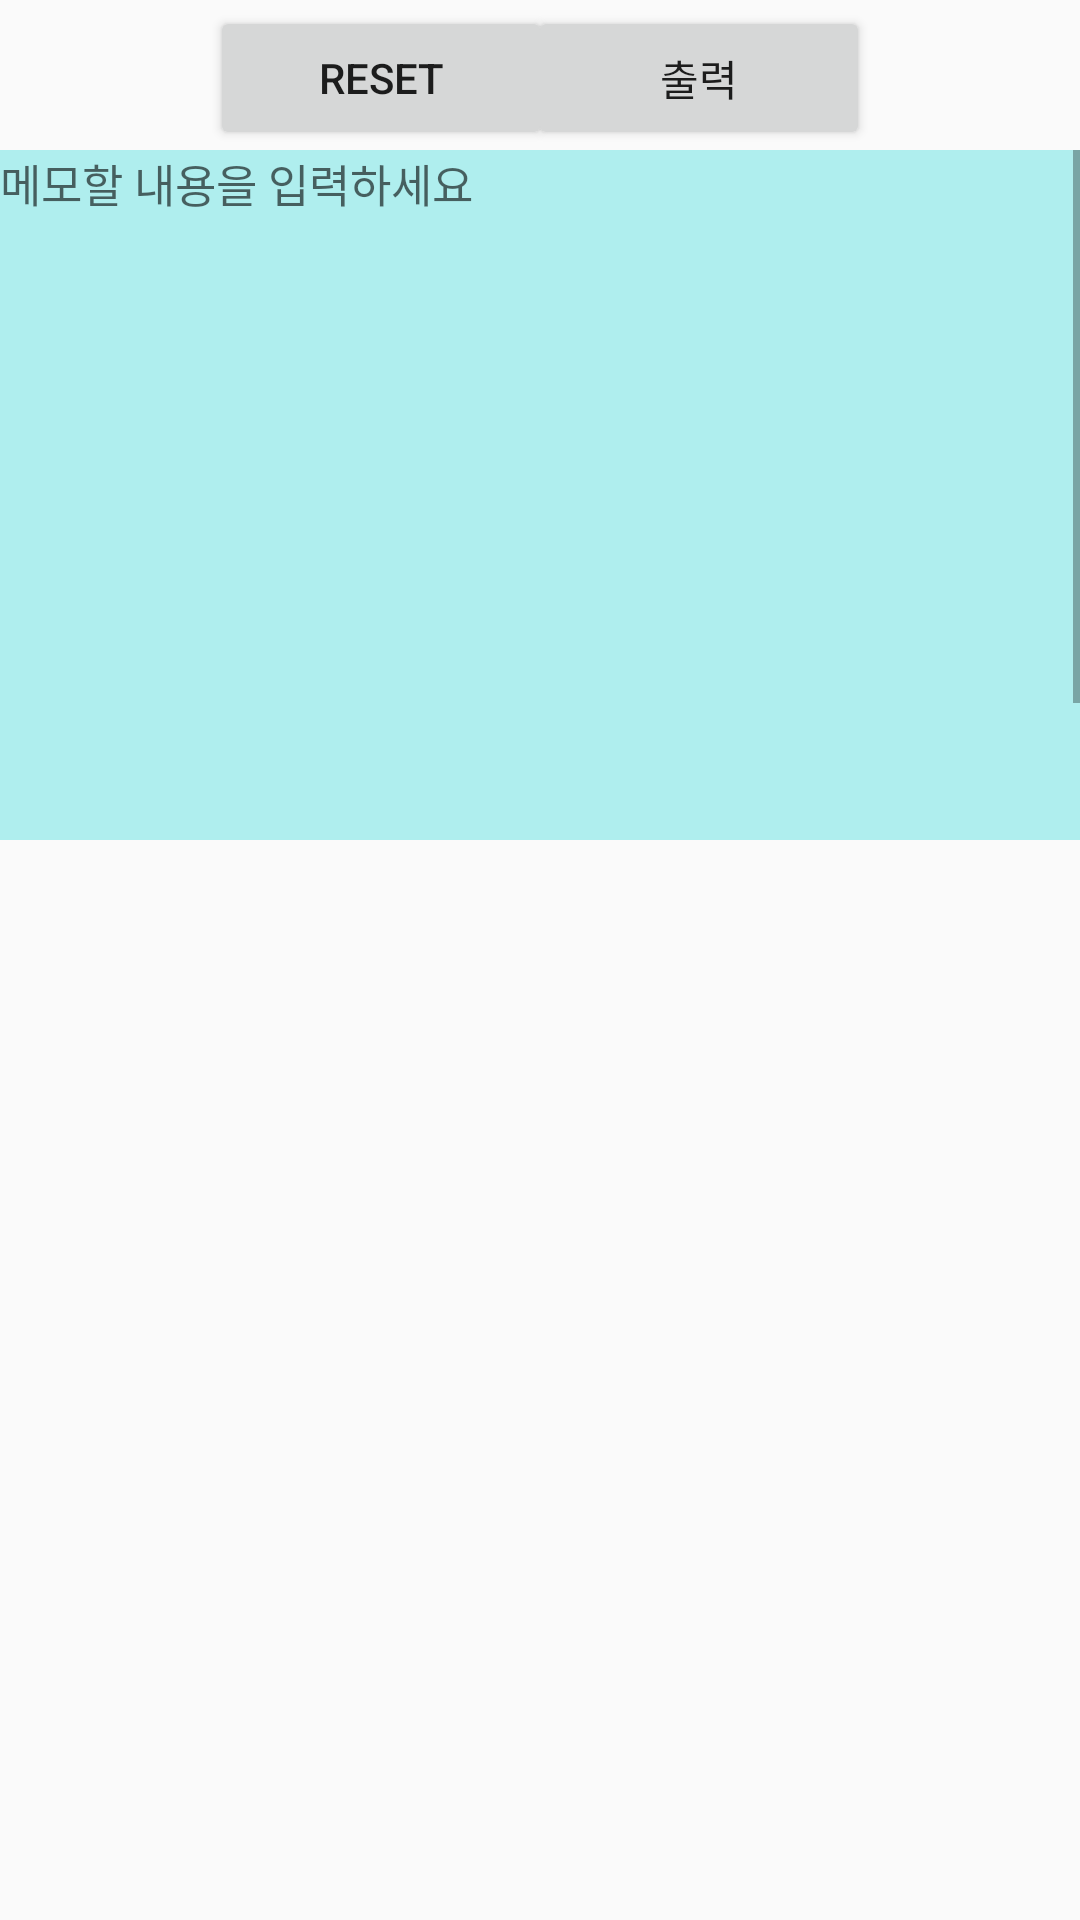

Reconstruct the res/layout file that produces this screen, plus the resources it refers to.
<!-- AndroidManifest.xml: application theme AppTheme -->
<!-- res/layout/activity_textmemo.xml -->
<?xml version="1.0" encoding="utf-8"?>
<RelativeLayout xmlns:android="http://schemas.android.com/apk/res/android"
    xmlns:tools="http://schemas.android.com/tools"
    android:layout_width="match_parent"
    android:layout_height="match_parent"
    tools:context=".textmemo">


    <ScrollView
        android:layout_width="413dp"
        android:layout_height="230dp"
        android:layout_alignParentStart="true"
        android:layout_alignParentTop="true"
        android:layout_alignParentEnd="true"
        android:layout_marginStart="0dp"
        android:layout_marginTop="50dp"
        android:layout_marginEnd="-2dp"
        android:background="#AFEEEE">

        <EditText
            android:id="@+id/contents_edit"
            android:layout_width="match_parent"
            android:layout_height="wrap_content"
            android:background="@android:color/transparent"
            android:hint="메모할 내용을 입력하세요"
            android:lines="16"
            android:textSize="15sp"
            android:gravity="top|left" />
    </ScrollView>

    <Button
        android:id="@+id/btn_reset"
        android:layout_width="114dp"
        android:layout_height="wrap_content"
        android:layout_alignParentTop="true"
        android:layout_marginLeft="70dp"
        android:layout_marginTop="2dp"
        android:text="Reset" />

    <Button
        android:id="@+id/btn_motor"
        android:layout_width="114dp"
        android:layout_height="wrap_content"
        android:layout_alignParentTop="true"
        android:layout_alignParentEnd="true"
        android:layout_marginRight="70dp"
        android:layout_marginTop="2dp"
        android:text="출력" />

    <ListView
        android:id="@+id/memo_list"
        android:layout_width="match_parent"
        android:layout_height="450dp"
        android:layout_alignParentStart="true"
        android:layout_alignParentTop="true"
        android:layout_marginTop="277dp" />

</RelativeLayout>
<!-- resources referenced by this layout -->
<resources>
  <style name="AppTheme" parent="Theme.AppCompat.Light.DarkActionBar">
          
          <item name="colorPrimary">#FFC107</item>
          <item name="colorPrimaryDark">#000000</item>
          <item name="colorAccent">@color/colorAccent</item>
      </style>
  <color name="colorAccent">#FF4081</color>
</resources>
